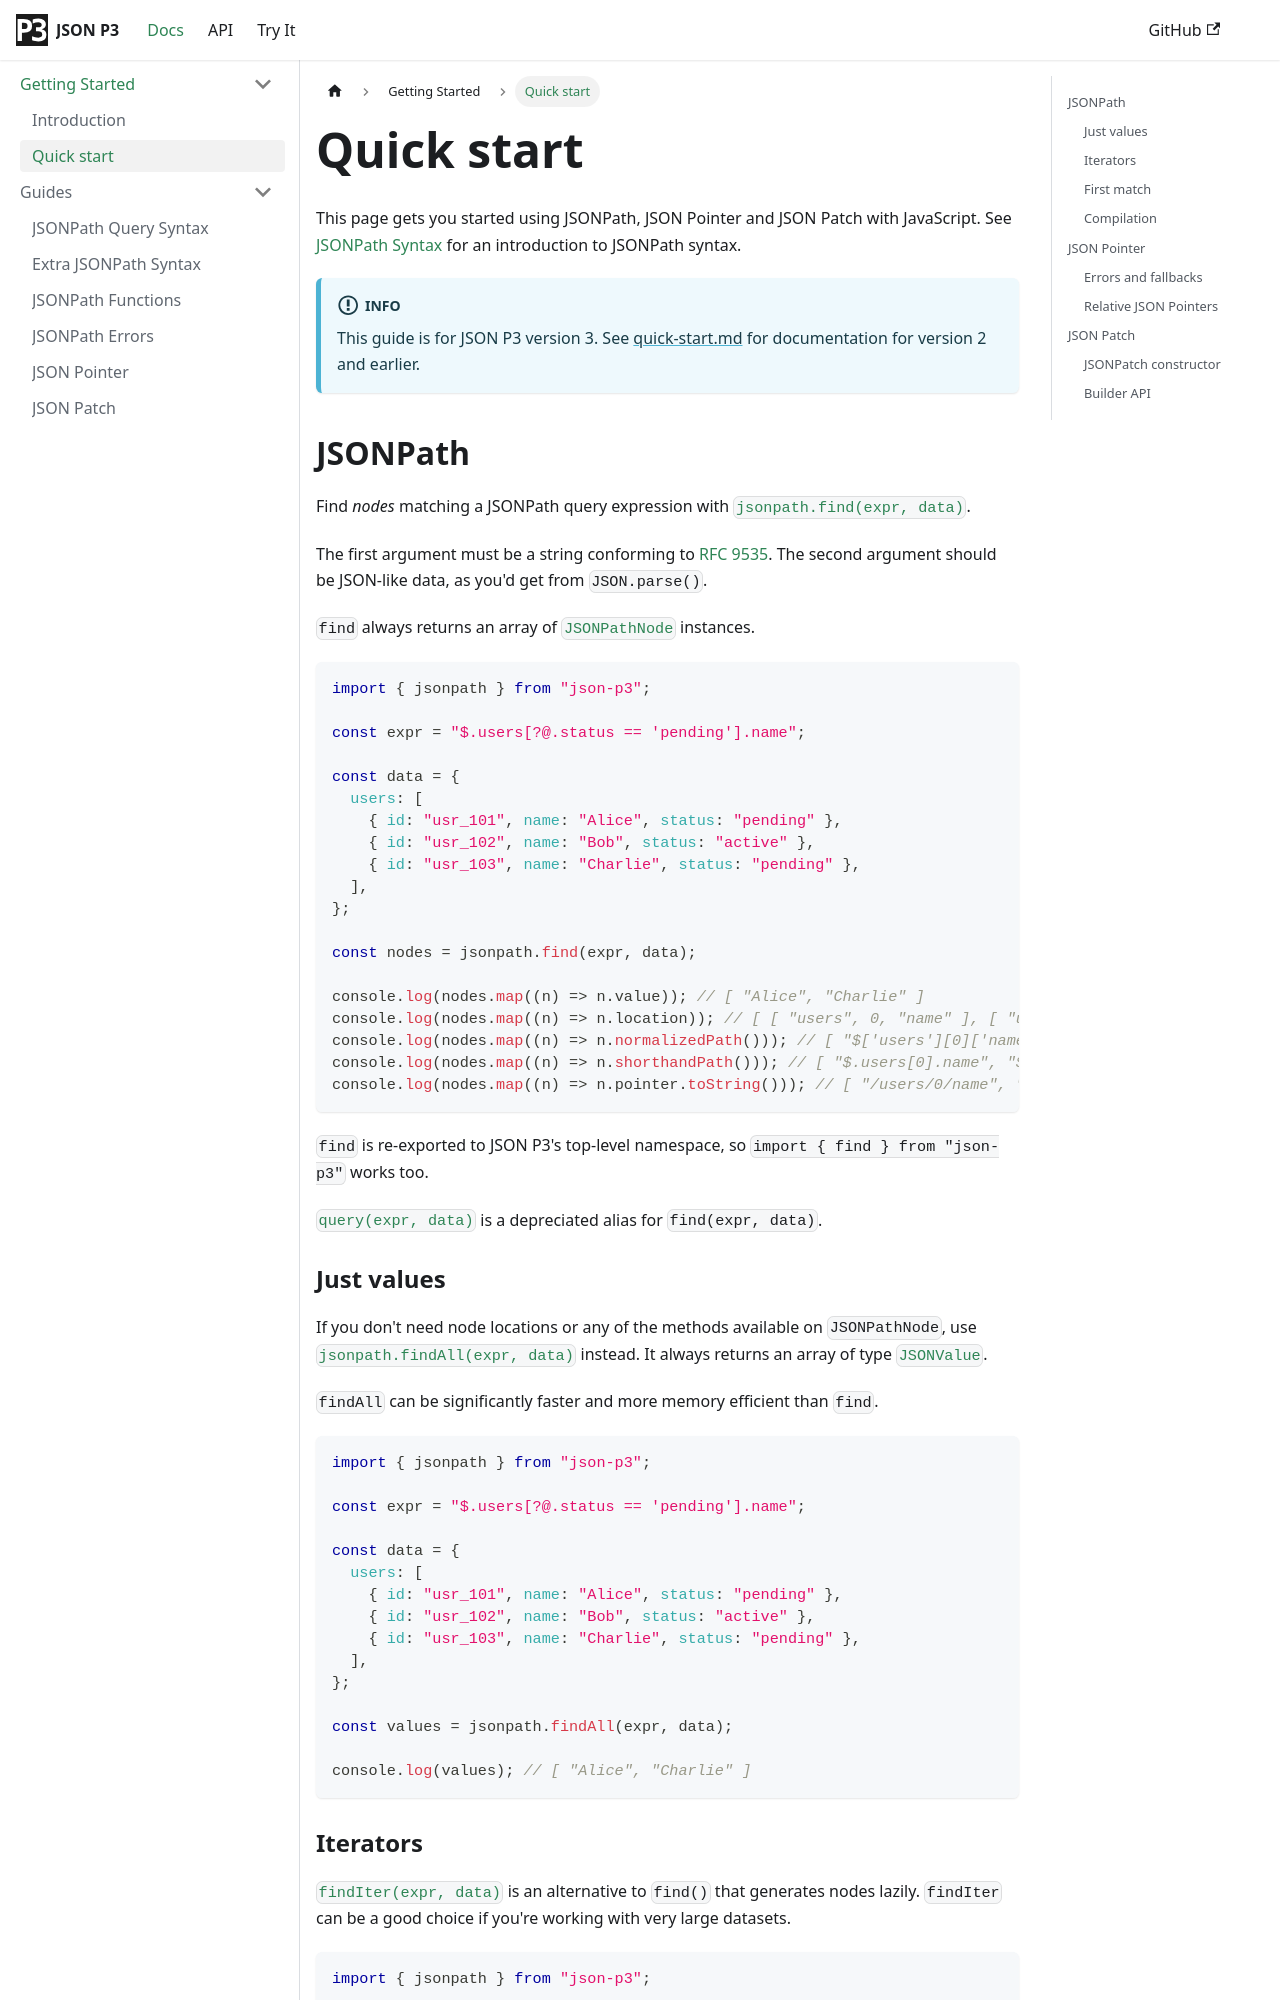

repository: jg-rp/json-p3 · page: quick-start.html · generator: docusaurus

# Quick start

This page gets you started using JSONPath, JSON Pointer and JSON Patch with JavaScript. See [JSONPath Syntax](./guides/jsonpath-syntax.md) for an introduction to JSONPath syntax.

:::info
This guide is for JSON P3 version 3. See [quick-start.md](https://github.com/jg-rp/json-p3/blob/74ef87f9f9be5093acf6202394f5ec7b462bdcee/docs/docs/quick-start.md) for documentation for version 2 and earlier.
:::

## JSONPath

Find _nodes_ matching a JSONPath query expression with [`jsonpath.find(expr, data)`](./api/json-p3/namespaces/jsonpath/functions/find.md).

The first argument must be a string conforming to [RFC 9535](https://datatracker.ietf.org/doc/html/rfc9535). The second argument should be JSON-like data, as you'd get from `JSON.parse()`.

`find` always returns an array of [`JSONPathNode`](./api/classes/JSONPathNode.md) instances.

```javascript
import { jsonpath } from "json-p3";

const expr = "$.users[?@.status == 'pending'].name";

const data = {
  users: [
    { id: "usr_101", name: "Alice", status: "pending" },
    { id: "usr_102", name: "Bob", status: "active" },
    { id: "usr_103", name: "Charlie", status: "pending" },
  ],
};

const nodes = jsonpath.find(expr, data);

console.log(nodes.map((n) => n.value)); // [ "Alice", "Charlie" ]
console.log(nodes.map((n) => n.location)); // [ [ "users", 0, "name" ], [ "users", 2, "name" ] ]
console.log(nodes.map((n) => n.normalizedPath())); // [ "$['users'][0]['name']", "$['users'][2]['name']" ]
console.log(nodes.map((n) => n.shorthandPath())); // [ "$.users[0].name", "$.users[2].name" ]
console.log(nodes.map((n) => n.pointer.toString())); // [ "/users/0/name", "/users/2/name" ]
```

`find` is re-exported to JSON P3's top-level namespace, so `import { find } from "json-p3"` works too.

[`query(expr, data)`](./api/json-p3/namespaces/jsonpath/functions/query.md) is a depreciated alias for `find(expr, data)`.
